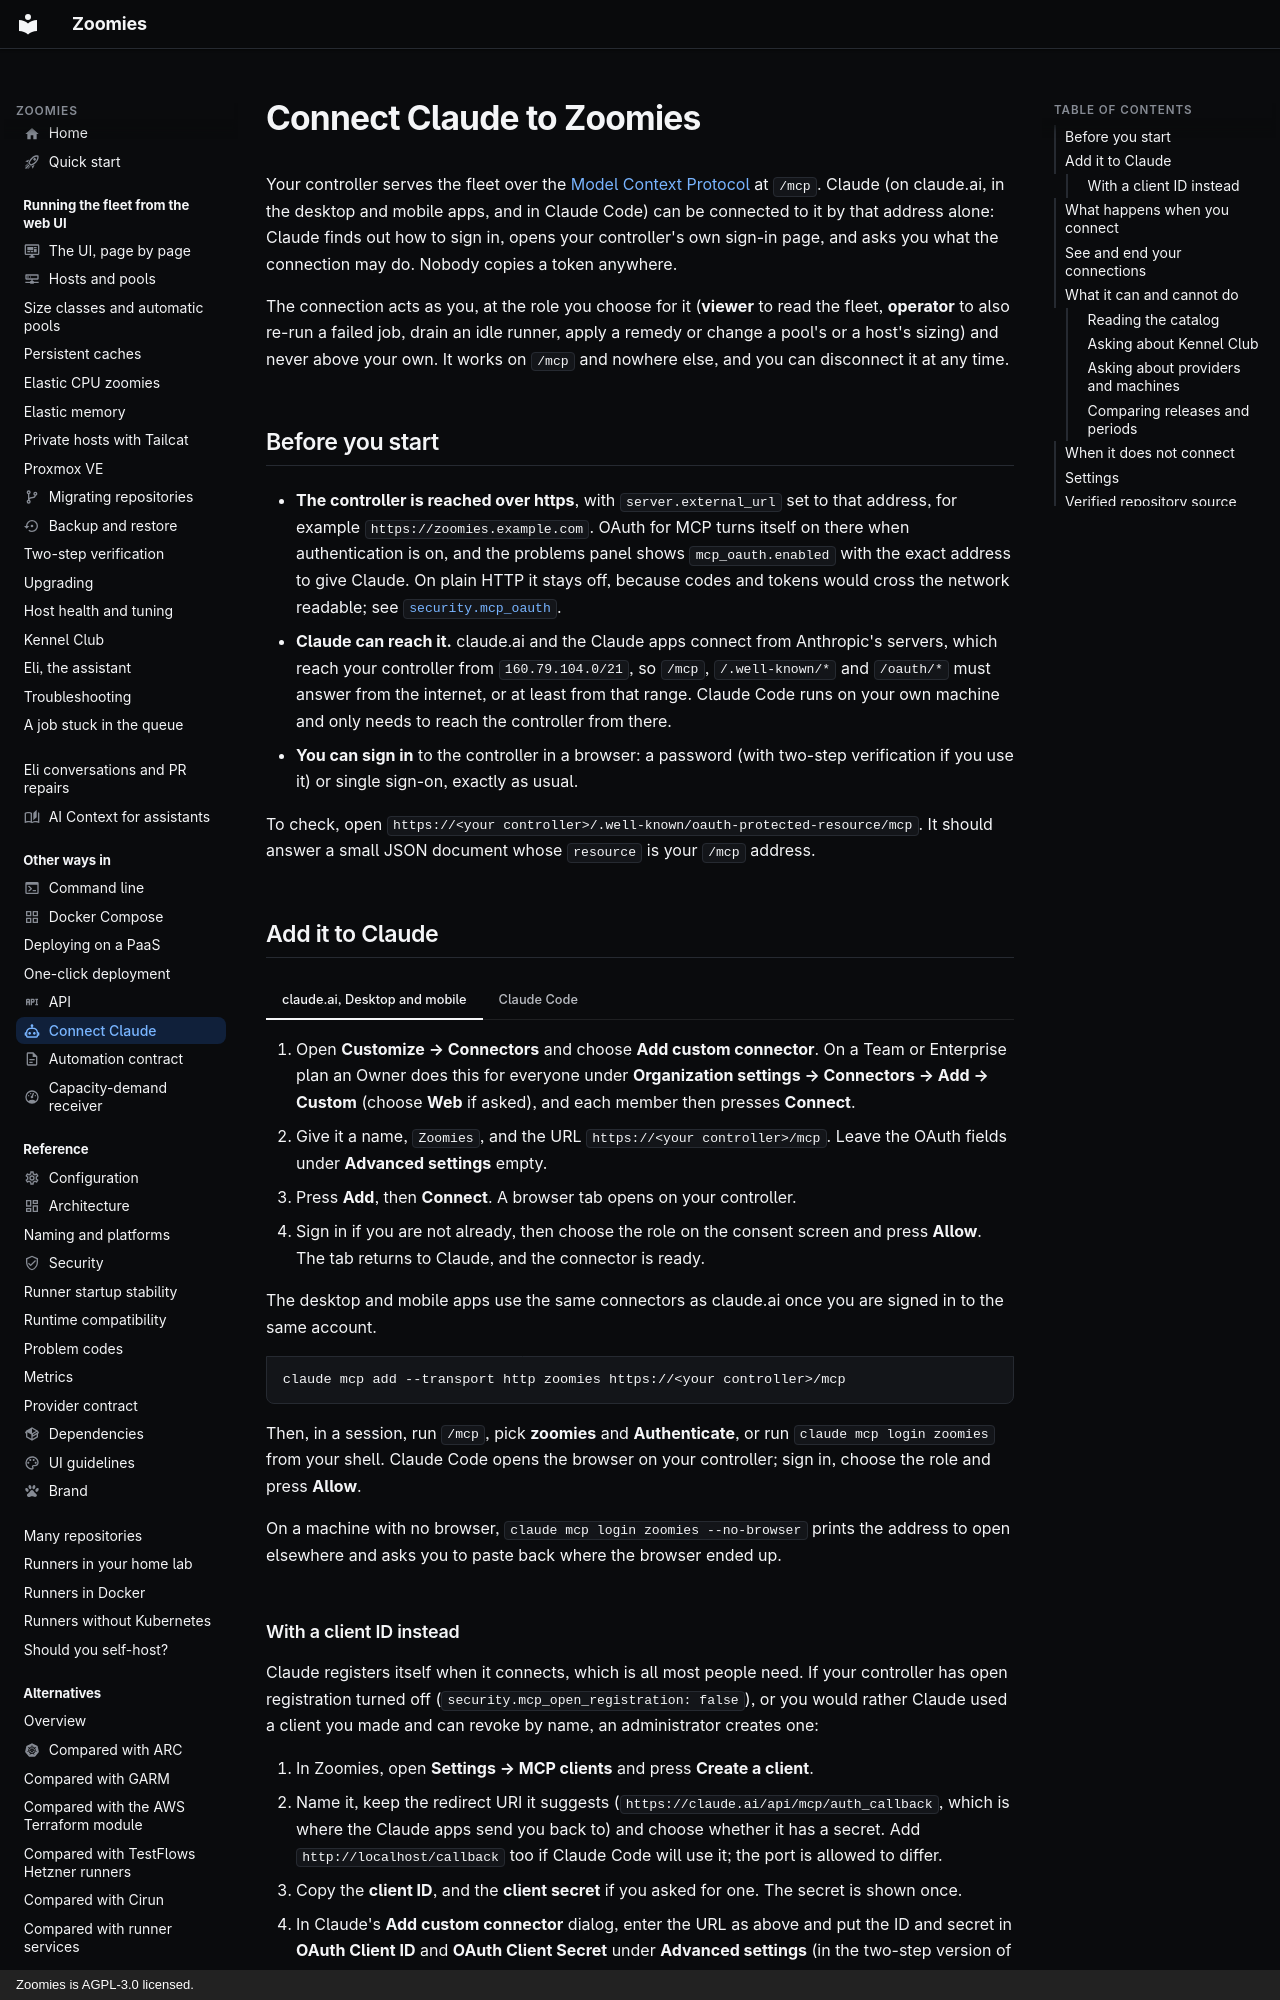

repository: eyupio/Zoomies · page: connect-claude/index.html · generator: mkdocs · copyright: Zoomies is AGPL-3.0 licensed.

---
icon: material/robot-outline
description: Add your Zoomies controller to Claude as a custom connector by its /mcp address, and sign in through the browser; no pasted tokens.
---

# Connect Claude to Zoomies

Your controller serves the fleet over the [Model Context Protocol](https://modelcontextprotocol.io)
at `/mcp`. Claude (on claude.ai, in the desktop and mobile apps, and in Claude
Code) can be connected to it by that address alone: Claude finds out how to
sign in, opens your controller's own sign-in page, and asks you what the
connection may do. Nobody copies a token anywhere.

The connection acts as you, at the role you choose for it (**viewer** to read
the fleet, **operator** to also re-run a failed job, drain an idle runner, apply
a remedy or change a pool's or a host's sizing)
and never above your own. It works on `/mcp` and nowhere else, and you can
disconnect it at any time.

## Before you start

* **The controller is reached over https**, with `server.external_url` set to
  that address, for example `https://zoomies.example.com`. OAuth for MCP turns
  itself on there when authentication is on, and the problems panel shows
  `mcp_oauth.enabled` with the exact address to give Claude. On plain HTTP it
  stays off, because codes and tokens would cross the network readable; see
  [`security.mcp_oauth`](configuration.md).
* **Claude can reach it.** claude.ai and the Claude apps connect from
  Anthropic's servers, which reach your controller from `160.79.104.0/21`, so
  `/mcp`, `/.well-known/*` and `/oauth/*` must answer from the internet, or at
  least from that range. Claude Code runs on your own machine and only needs to
  reach the controller from there.
* **You can sign in** to the controller in a browser: a password (with two-step
  verification if you use it) or single sign-on, exactly as usual.

To check, open `https://<your controller>/.well-known/oauth-protected-resource/mcp`.
It should answer a small JSON document whose `resource` is your `/mcp` address.

## Add it to Claude

=== "claude.ai, Desktop and mobile"

    1. Open **Customize → Connectors** and choose **Add custom connector**.
       On a Team or Enterprise plan an Owner does this for everyone under
       **Organization settings → Connectors → Add → Custom** (choose **Web**
       if asked), and each member then presses **Connect**.
    2. Give it a name, `Zoomies`, and the URL
       `https://<your controller>/mcp`. Leave the OAuth fields under
       **Advanced settings** empty.
    3. Press **Add**, then **Connect**. A browser tab opens on your
       controller.
    4. Sign in if you are not already, then choose the role on the consent
       screen and press **Allow**. The tab returns to Claude, and the
       connector is ready.

    The desktop and mobile apps use the same connectors as claude.ai once you
    are signed in to the same account.

=== "Claude Code"

    ```sh
    claude mcp add --transport http zoomies https://<your controller>/mcp
    ```

    Then, in a session, run `/mcp`, pick **zoomies** and **Authenticate**, or
    run `claude mcp login zoomies` from your shell. Claude Code opens the
    browser on your controller; sign in, choose the role and press **Allow**.

    On a machine with no browser, `claude mcp login zoomies --no-browser`
    prints the address to open elsewhere and asks you to paste back where the
    browser ended up.
